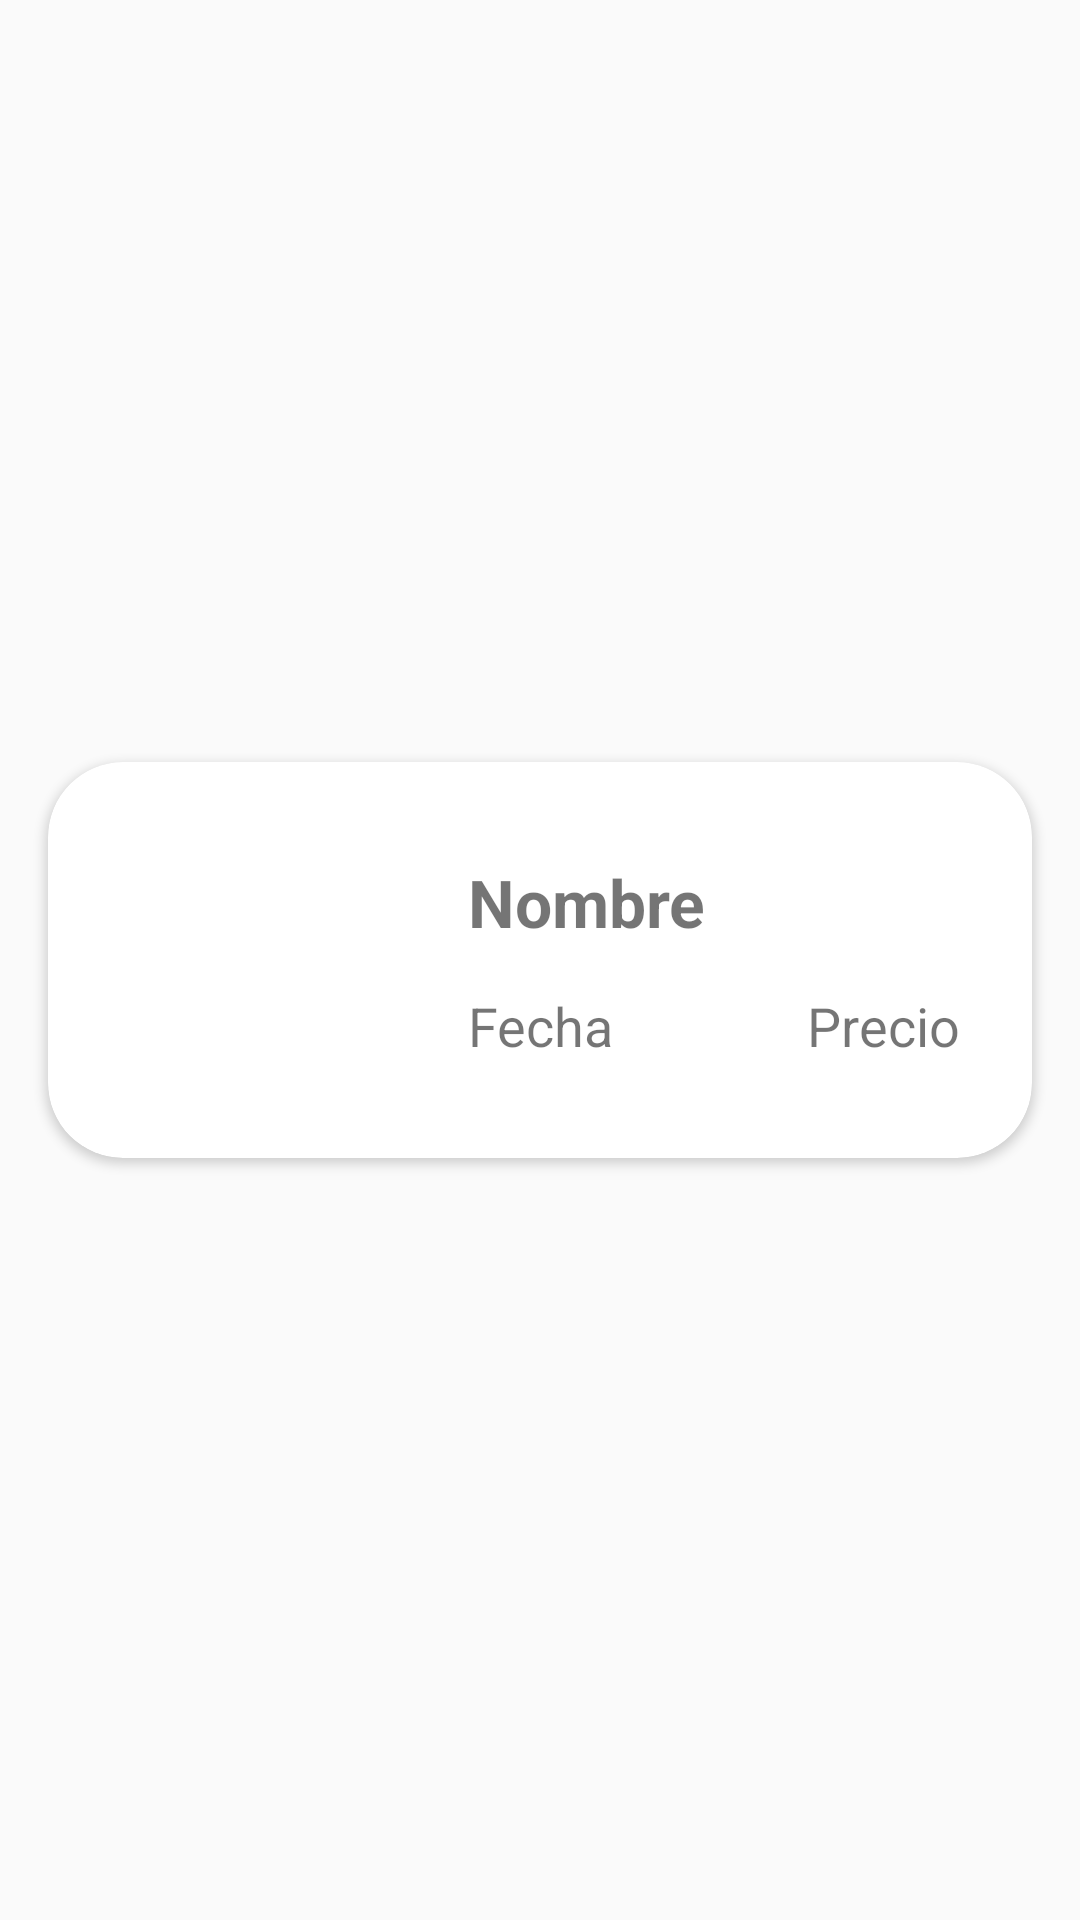

Produce the Android XML layout that renders to this screen, including the resource entries it uses.
<!-- AndroidManifest.xml: application theme AppTheme -->
<!-- res/layout/fragment_pedido.xml -->
<?xml version="1.0" encoding="utf-8"?>
<androidx.constraintlayout.widget.ConstraintLayout xmlns:android="http://schemas.android.com/apk/res/android"
    xmlns:app="http://schemas.android.com/apk/res-auto"
    xmlns:tools="http://schemas.android.com/tools"
    android:layout_width="match_parent"
    android:layout_height="wrap_content"
    android:orientation="horizontal">

    <androidx.cardview.widget.CardView
        android:layout_width="match_parent"
        android:layout_height="wrap_content"
        android:layout_marginStart="16dp"
        android:layout_marginTop="8dp"
        android:layout_marginEnd="16dp"
        android:layout_marginBottom="8dp"
        app:cardCornerRadius="25dp"
        app:layout_constraintBottom_toBottomOf="parent"
        app:layout_constraintEnd_toEndOf="parent"
        app:layout_constraintStart_toStartOf="parent"
        app:layout_constraintTop_toTopOf="parent">

        <androidx.constraintlayout.widget.ConstraintLayout
            android:id="@+id/constraintLayout"
            android:layout_width="match_parent"
            android:layout_height="match_parent">

            <ImageView
                android:id="@+id/imageViewFoto"
                android:layout_width="100dp"
                android:layout_height="100dp"
                android:layout_marginStart="16dp"
                android:layout_marginTop="16dp"
                android:layout_marginBottom="16dp"
                app:layout_constraintBottom_toBottomOf="parent"
                app:layout_constraintStart_toStartOf="parent"
                app:layout_constraintTop_toTopOf="parent"
                tools:srcCompat="@tools:sample/avatars" />

            <TextView
                android:id="@+id/textViewNombre"
                android:layout_width="0dp"
                android:layout_height="wrap_content"
                android:layout_marginStart="24dp"
                android:layout_marginTop="16dp"
                android:layout_marginEnd="8dp"
                android:text="Nombre"
                android:textSize="22sp"
                android:textStyle="bold"
                app:layout_constraintEnd_toStartOf="@+id/textViewHora"
                app:layout_constraintStart_toEndOf="@+id/imageViewFoto"
                app:layout_constraintTop_toTopOf="@+id/imageViewFoto" />

            <TextView
                android:id="@+id/textViewFecha"
                android:layout_width="wrap_content"
                android:layout_height="wrap_content"
                android:layout_marginBottom="16dp"
                android:text="Fecha"
                android:textSize="18sp"
                app:layout_constraintBottom_toBottomOf="@+id/imageViewFoto"
                app:layout_constraintStart_toStartOf="@+id/textViewNombre" />

            <ImageView
                android:id="@+id/imageViewFav"
                android:layout_width="30dp"
                android:layout_height="30dp"
                app:layout_constraintBottom_toBottomOf="@+id/textViewNombre"
                app:layout_constraintEnd_toEndOf="@+id/textViewHora"
                app:layout_constraintStart_toStartOf="@+id/textViewHora"
                app:layout_constraintTop_toTopOf="@+id/textViewNombre"
                app:srcCompat="@drawable/ic_nofav" />

            <TextView
                android:id="@+id/textViewHora"
                android:layout_width="wrap_content"
                android:layout_height="wrap_content"
                android:layout_marginEnd="24dp"
                android:text="Precio"
                android:textSize="18sp"
                app:layout_constraintBottom_toBottomOf="@+id/textViewFecha"
                app:layout_constraintEnd_toEndOf="parent"
                app:layout_constraintTop_toTopOf="@+id/textViewFecha" />

        </androidx.constraintlayout.widget.ConstraintLayout>
    </androidx.cardview.widget.CardView>
</androidx.constraintlayout.widget.ConstraintLayout>
<!-- resources referenced by this layout -->
<resources>
  <style name="AppTheme" parent="Theme.AppCompat.Light.DarkActionBar">
          
          <item name="colorPrimary">@color/colorPrimary</item>
          <item name="colorPrimaryDark">@color/colorPrimaryDark</item>
          <item name="colorAccent">@color/colorAccent</item>
      </style>
  <color name="colorPrimary">#41964f</color>
  <color name="colorPrimaryDark">#006724</color>
  <color name="colorAccent">#73c77c</color>
</resources>
